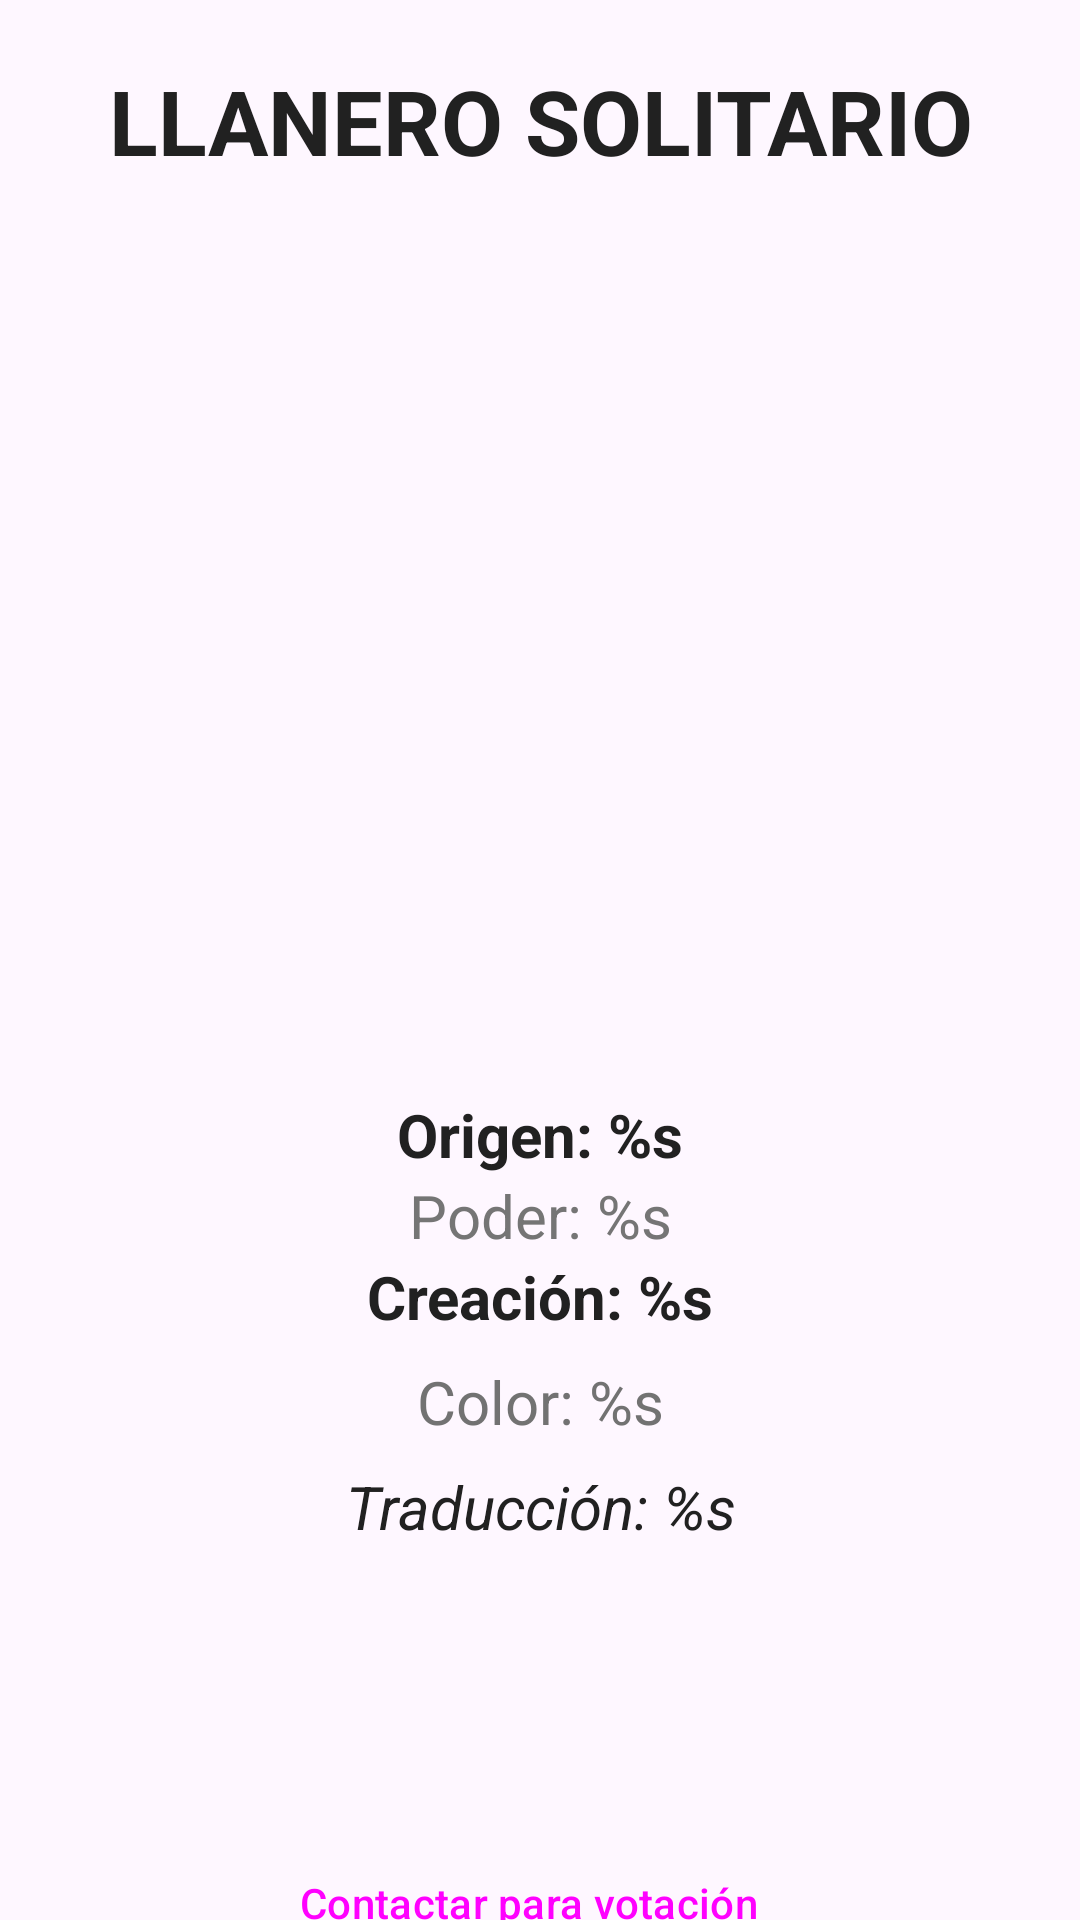

This screen was rendered from an Android layout file. Write that file and the resources it references.
<!-- AndroidManifest.xml: application theme Theme.Certificacion -->
<!-- res/layout/fragment_detalle.xml -->
<?xml version="1.0" encoding="utf-8"?>
<androidx.core.widget.NestedScrollView
    xmlns:android="http://schemas.android.com/apk/res/android"
    xmlns:app="http://schemas.android.com/apk/res-auto"
    xmlns:tools="http://schemas.android.com/tools"
    android:layout_width="match_parent"
    android:layout_height="match_parent"
    tools:context=".view.DetalleFragment">

    <androidx.constraintlayout.widget.ConstraintLayout
        android:layout_width="match_parent"
        android:layout_height="match_parent">

    <TextView
        android:id="@+id/tv_nombre_detalle"
        android:layout_width="match_parent"
        android:layout_height="wrap_content"
        android:layout_marginTop="20dp"
        android:gravity="center"
        android:text="@string/super_heroe"
        android:textColor="@color/primary_text"
        android:textSize="30sp"
        android:textStyle="bold"
        app:layout_constraintEnd_toEndOf="parent"
        app:layout_constraintStart_toStartOf="parent"
        app:layout_constraintTop_toTopOf="parent" />

    <LinearLayout
        android:id="@+id/linear_layout"
        android:layout_width="match_parent"
        android:layout_height="500dp"
        android:layout_marginHorizontal="8dp"
        android:layout_marginTop="30dp"
        android:orientation="vertical"
        app:layout_constraintEnd_toEndOf="parent"
        app:layout_constraintTop_toBottomOf="@+id/tv_nombre_detalle">

        <ImageView
            android:id="@+id/iv_imagen_detalle"
            android:layout_width="match_parent"
            android:layout_height="200dp"
            android:contentDescription="@string/imagen_del_detalle" />

        <LinearLayout
            android:layout_width="match_parent"
            android:layout_height="match_parent"
            android:gravity="center"
            android:orientation="vertical">

            <TextView
                android:id="@+id/tv_origen"
                android:layout_width="match_parent"
                android:layout_height="wrap_content"
                android:gravity="center"
                android:text="@string/origen"
                android:textColor="@color/primary_text"
                android:textSize="20sp"
                android:textStyle="bold" />
            <TextView
                android:id="@+id/tv_poder"
                android:layout_width="match_parent"
                android:layout_height="wrap_content"
                android:gravity="center"
                android:text="@string/poder"
                android:textColor="@color/secondary_color"
                android:textSize="20sp" />
            <TextView
                android:id="@+id/tv_creacion"
                android:layout_width="match_parent"
                android:layout_height="wrap_content"
                android:gravity="center"
                android:text="@string/creacion"
                android:textColor="@color/primary_text"
                android:textSize="20sp"
                android:textStyle="bold"/>

            <TextView
                android:id="@+id/tv_color"
                android:layout_width="match_parent"
                android:layout_height="wrap_content"
                android:layout_marginTop="8dp"
                android:gravity="center"
                android:text="@string/color"
                android:textColor="@color/secondary_text"
                android:textSize="20sp" />

            <TextView
                android:id="@+id/tv_traduccion"
                android:layout_width="match_parent"
                android:layout_height="wrap_content"
                android:layout_marginTop="8dp"
                android:gravity="center"
                android:text="@string/traduccion"
                android:textColor="@color/primary_text"
                android:textSize="20sp"
                android:textStyle="italic" />

        </LinearLayout>

    </LinearLayout>

    <Button
        android:id="@+id/btn_mail"
        style="@style/Widget.Material3.Button.Icon"
        android:layout_width="wrap_content"
        android:layout_height="wrap_content"
        android:layout_marginTop="20dp"
        android:backgroundTint="@color/accent_color"
        android:text="@string/contactar_para_votacion"
        app:icon="@android:drawable/ic_dialog_email"
        app:iconGravity="end"
        app:layout_constraintEnd_toEndOf="parent"
        app:layout_constraintStart_toStartOf="parent"
        app:layout_constraintTop_toBottomOf="@+id/linear_layout" />



</androidx.constraintlayout.widget.ConstraintLayout>
</androidx.core.widget.NestedScrollView>
<!-- resources referenced by this layout -->
<resources>
  <color name="accent_color">#FF5722</color>
  <color name="primary_text">#212121</color>
  <color name="secondary_color">#757575</color>
  <color name="secondary_text">#727272</color>
  <string name="color">Color: %s</string>
  <string name="contactar_para_votacion">Contactar para votación</string>
  <string name="creacion">Creación: %s</string>
  <string name="imagen_del_detalle">Imagen del detalle</string>
  <string name="origen">Origen: %s</string>
  <string name="poder">Poder: %s</string>
  <string name="super_heroe">LLANERO SOLITARIO</string>
  <string name="traduccion">Traducción: %s</string>
  <style name="Theme.Certificacion" parent="Base.Theme.Certificacion">
  
          <item name="android:statusBarColor">@color/dark_primary_color</item>
  
      </style>
  <style name="Base.Theme.Certificacion" parent="Theme.Material3.DayNight.NoActionBar">
          
          
      </style>
  <color name="dark_primary_color">#1976D2</color>
</resources>
